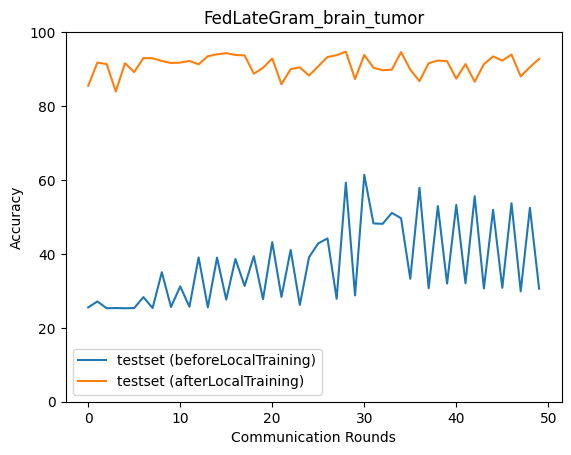

Source data for this figure (header and first rows):
epoch, accuracy_test_before, macro_f1_test_before, macro_precision_test_before, macro_recall_test_before, accuracy_test_after, macro_f1_test_after, macro_precision_test_after, macro_recall_test_after
0, 25.52, 10.46, 31.35, 25.17, 85.46, 85.65, 87.67, 85.36
1, 27.13, 13.78, 13.2, 26.76, 91.75, 91.85, 92.11, 91.75
2, 25.29, 10.09, 6.323, 25.0, 91.36, 91.45, 91.6, 91.39
3, 25.35, 10.11, 6.337, 25.0, 83.96, 84.13, 85.5, 84.01
4, 25.29, 10.09, 6.323, 25.0, 91.59, 91.7, 92.08, 91.57
5, 25.35, 10.11, 6.337, 25.0, 89.19, 89.05, 89.58, 89.28
6, 28.3, 15.75, 30.63, 28.04, 92.98, 92.98, 93.08, 93.02
7, 25.35, 10.11, 6.337, 25.0, 92.92, 92.99, 93.12, 92.94
8, 35.04, 25.01, 30.82, 34.86, 92.2, 92.23, 92.47, 92.2
9, 25.63, 11.21, 9.344, 25.29, 91.64, 91.6, 91.88, 91.71
10, 31.2, 20.24, 30.83, 30.97, 91.75, 91.7, 92.1, 91.82
11, 25.68, 10.83, 29.6, 25.33, 92.2, 92.27, 92.45, 92.22
12, 39.05, 29.07, 30.59, 38.92, 91.31, 91.38, 92.38, 91.26
13, 25.52, 10.46, 18.86, 25.17, 93.48, 93.49, 93.55, 93.52
14, 39, 30.04, 38.08, 38.87, 93.98, 94.05, 94.22, 94
15, 27.63, 15.74, 45.63, 27.28, 94.32, 94.29, 94.34, 94.36
16, 38.61, 29.24, 42.34, 38.47, 93.82, 93.92, 94.2, 93.82
17, 31.31, 21.16, 25.85, 30.93, 93.7, 93.7, 93.74, 93.74
18, 39.39, 29.44, 30.54, 39.26, 88.75, 88.71, 91.17, 88.65
19, 27.74, 15.63, 36.9, 27.38, 90.36, 90.33, 90.67, 90.43
20, 43.18, 32.37, 46.63, 43.12, 92.87, 93.03, 93.56, 92.85
21, 28.36, 16.98, 22.39, 28.03, 85.91, 85.01, 87.08, 86.04
22, 41.06, 30.8, 30.82, 40.95, 89.97, 89.89, 90.7, 90.05
23, 26.18, 13.29, 33.41, 26.55, 90.47, 90.66, 92.05, 90.41
24, 39.11, 29.14, 30.44, 38.98, 88.25, 88.37, 90.95, 88.14
25, 42.84, 36.5, 36.45, 42.58, 90.75, 90.81, 91.29, 90.77
26, 44.18, 38.32, 48.52, 44.13, 93.26, 93.29, 93.38, 93.29
27, 27.86, 15.35, 33.04, 27.49, 93.76, 93.73, 93.78, 93.8
28, 59.28, 53.24, 52.61, 59.47, 94.71, 94.73, 94.8, 94.74
29, 28.75, 18, 44.8, 28.42, 87.3, 86.87, 88.38, 87.41
30, 61.39, 54.57, 74.81, 61.68, 93.82, 93.86, 93.94, 93.83
31, 48.25, 44.62, 62.88, 48.01, 90.36, 90.5, 90.98, 90.37
32, 48.13, 41.68, 50.66, 48.14, 89.69, 89.65, 90.01, 89.73
33, 51.09, 50.22, 61.49, 51.01, 89.86, 89.95, 91.68, 89.78
34, 49.64, 43.54, 50.28, 49.66, 94.6, 94.66, 94.78, 94.61
35, 33.26, 24.13, 47.89, 32.98, 89.86, 89.86, 90.07, 89.9
36, 57.88, 51.86, 51.33, 58.07, 86.74, 86.85, 89.92, 86.63
37, 30.7, 19.67, 40.54, 30.41, 91.59, 91.55, 91.6, 91.63
38, 52.92, 47.6, 50.73, 53.02, 92.31, 92.27, 92.49, 92.37
39, 31.98, 21.43, 40.98, 31.7, 92.14, 92.1, 92.08, 92.18
40, 53.26, 47.64, 50.52, 53.37, 87.41, 87.18, 87.84, 87.5
41, 32.03, 21.62, 38.57, 31.76, 91.36, 91.34, 91.37, 91.37
42, 55.6, 48.88, 50.68, 55.77, 86.57, 86.78, 89.67, 86.47
43, 30.64, 19.75, 38.38, 30.35, 91.31, 91.44, 91.97, 91.28
44, 51.92, 45.97, 50.58, 52.02, 93.43, 93.54, 93.82, 93.43
45, 30.81, 20.4, 37, 30.53, 92.31, 92.37, 92.65, 92.3
46, 53.7, 46.15, 50.18, 53.87, 93.93, 93.9, 94.02, 93.98
47, 29.86, 19.04, 50.43, 29.57, 88.02, 87.44, 88.86, 88.13
48, 52.48, 44.05, 49.23, 52.68, 90.53, 90.58, 91.15, 90.53
49, 30.58, 19.82, 35.64, 30.3, 92.76, 92.75, 92.76, 92.78
